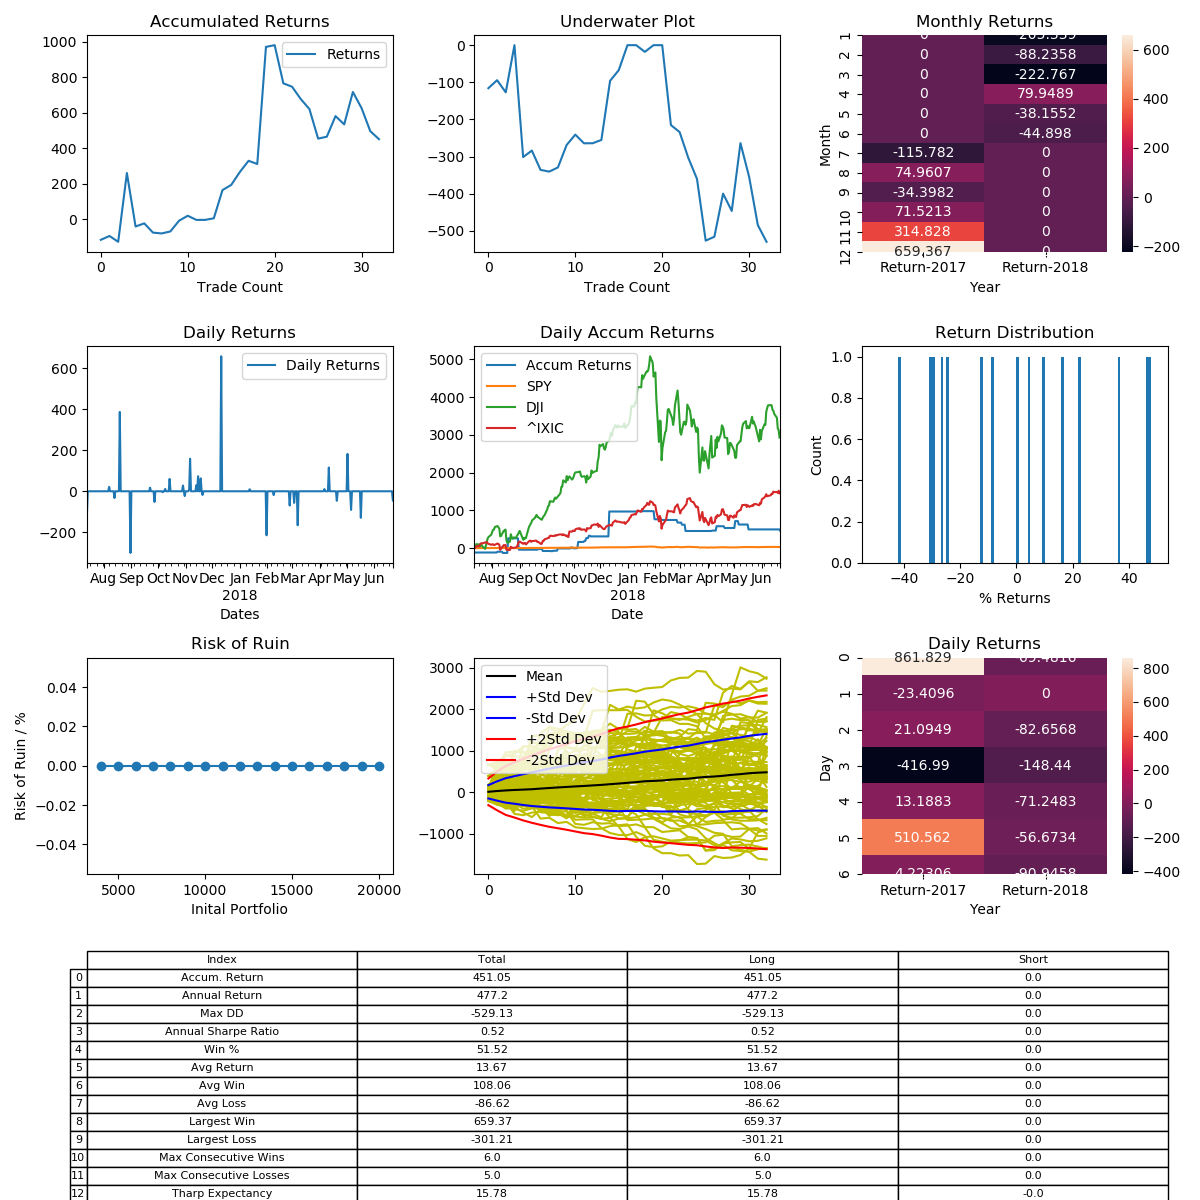

The table this chart was drawn from, first rows:
, Entry Time, Exit Time, Symbol, Direction, Entry, Exit
0, 2017-07-13 11:30:00, 2017-07-29 06:15:00, LTCUSD, LONG, 44.48, 39.33
1, 2017-08-07 22:00:00, 2017-08-11 16:45:00, LTCUSD, LONG, 45.93, 46.92
2, 2017-08-13 14:30:00, 2017-08-16 22:45:00, LTCUSD, LONG, 45.5, 44.01
3, 2017-08-19 15:15:00, 2017-08-28 16:45:00, LTCUSD, LONG, 45.1, 62.57
4, 2017-08-31 22:00:00, 2017-09-16 23:30:00, LTCUSD, LONG, 74.5, 52.06
5, 2017-09-22 22:45:00, 2017-09-24 00:15:00, LTCUSD, LONG, 48.23, 49.08
6, 2017-09-27 16:45:00, 2017-10-04 22:45:00, LTCUSD, LONG, 54.4, 51.57
7, 2017-10-06 22:00:00, 2017-10-09 13:00:00, LTCUSD, LONG, 51.99, 51.75
8, 2017-10-10 00:15:00, 2017-10-11 23:30:00, LTCUSD, LONG, 50.2, 50.76
9, 2017-10-14 13:00:00, 2017-10-14 19:00:00, LTCUSD, LONG, 60.5, 64.15
10, 2017-10-29 11:30:00, 2017-10-30 16:45:00, LTCUSD, LONG, 54.88, 56.42
11, 2017-10-31 20:30:00, 2017-11-01 15:15:00, LTCUSD, LONG, 55.96, 54.65
12, 2017-11-03 13:45:00, 2017-11-04 18:15:00, LTCUSD, LONG, 55.35, 55.36
13, 2017-11-05 18:15:00, 2017-11-06 13:00:00, LTCUSD, LONG, 55.0, 55.49
14, 2017-11-06 15:15:00, 2017-11-10 05:30:00, LTCUSD, LONG, 55.65, 64.5
15, 2017-11-13 20:30:00, 2017-11-15 04:45:00, LTCUSD, LONG, 60.89, 62.64
16, 2017-11-15 07:45:00, 2017-11-16 23:30:00, LTCUSD, LONG, 63.46, 68.1
17, 2017-11-18 16:00:00, 2017-11-20 04:45:00, LTCUSD, LONG, 67.6, 71.85
18, 2017-11-20 15:15:00, 2017-11-21 08:30:00, LTCUSD, LONG, 72.15, 70.85
19, 2017-12-11 07:45:00, 2018-01-08 00:15:00, LTCUSD, LONG, 162.1, 269.0
20, 2018-01-12 07:00:00, 2018-01-14 11:30:00, LTCUSD, LONG, 235.3, 237.6
21, 2018-01-31 22:45:00, 2018-02-02 17:30:00, LTCUSD, LONG, 160.8, 126.2
22, 2018-02-08 22:45:00, 2018-02-11 04:00:00, LTCUSD, LONG, 149.3, 146.5
23, 2018-02-26 12:15:00, 2018-03-03 07:00:00, LTCUSD, LONG, 227.8, 212.0
24, 2018-03-03 11:30:00, 2018-03-06 10:45:00, LTCUSD, LONG, 214.2, 202.1
25, 2018-03-07 10:45:00, 2018-03-22 20:30:00, LTCUSD, LONG, 192.0, 160.1
26, 2018-04-06 19:00:00, 2018-04-09 16:00:00, LTCUSD, LONG, 113.5, 114.7
27, 2018-04-11 10:45:00, 2018-04-16 11:30:00, LTCUSD, LONG, 114.2, 127.4
28, 2018-04-20 23:30:00, 2018-04-30 22:00:00, LTCUSD, LONG, 156, 148.7
29, 2018-05-02 23:30:00, 2018-05-06 01:00:00, LTCUSD, LONG, 151.8, 179.5
30, 2018-05-06 07:00:00, 2018-05-09 12:15:00, LTCUSD, LONG, 173.4, 157.6
31, 2018-05-18 01:45:00, 2018-06-10 13:45:00, LTCUSD, LONG, 130.7, 113.8
32, 2018-06-22 15:15:00, 2018-06-30 03:15:00, LTCUSD, LONG, 85.75, 81.9
